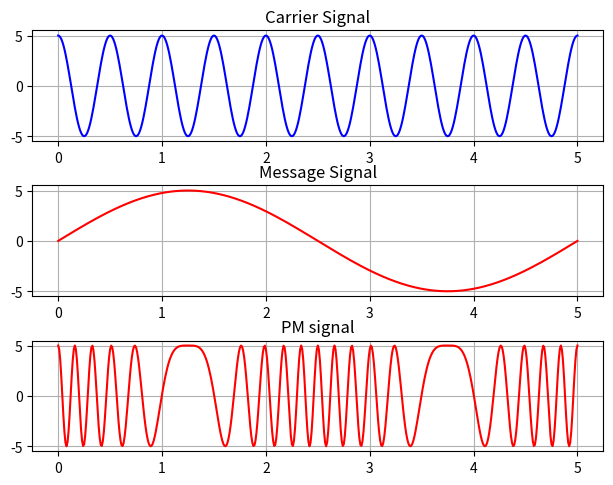

Python code for this plot:
import numpy as np
import matplotlib.pyplot as plt

figure,axis=plt.subplots(3)
plt.tight_layout()
#carrier signal
x=list(np.arange(0,5,0.01))
x.append(x[-1]+0.01)
A= 5
f= 2
phase= 0
x= np.array(x)

y = A*np.cos(2*np.pi*f*x+phase)
axis[0].grid(True)
axis[0].plot(x,y,color='blue')
axis[0].set_title('Carrier Signal')

#Message signal
sig_f = 0.2
y1 = A*(np.sin(2*np.pi*sig_f*x+phase))
axis[1].grid(True)
axis[1].plot(x,y1,color='red')
axis[1].set_title('Message Signal')

#PM Signal
y2 = A*np.cos(2*np.pi*(f+y1)+phase)
axis[2].grid(True)
axis[2].plot(x,y2,color='red')
axis[2].set_title('PM signal')
plt.show()

